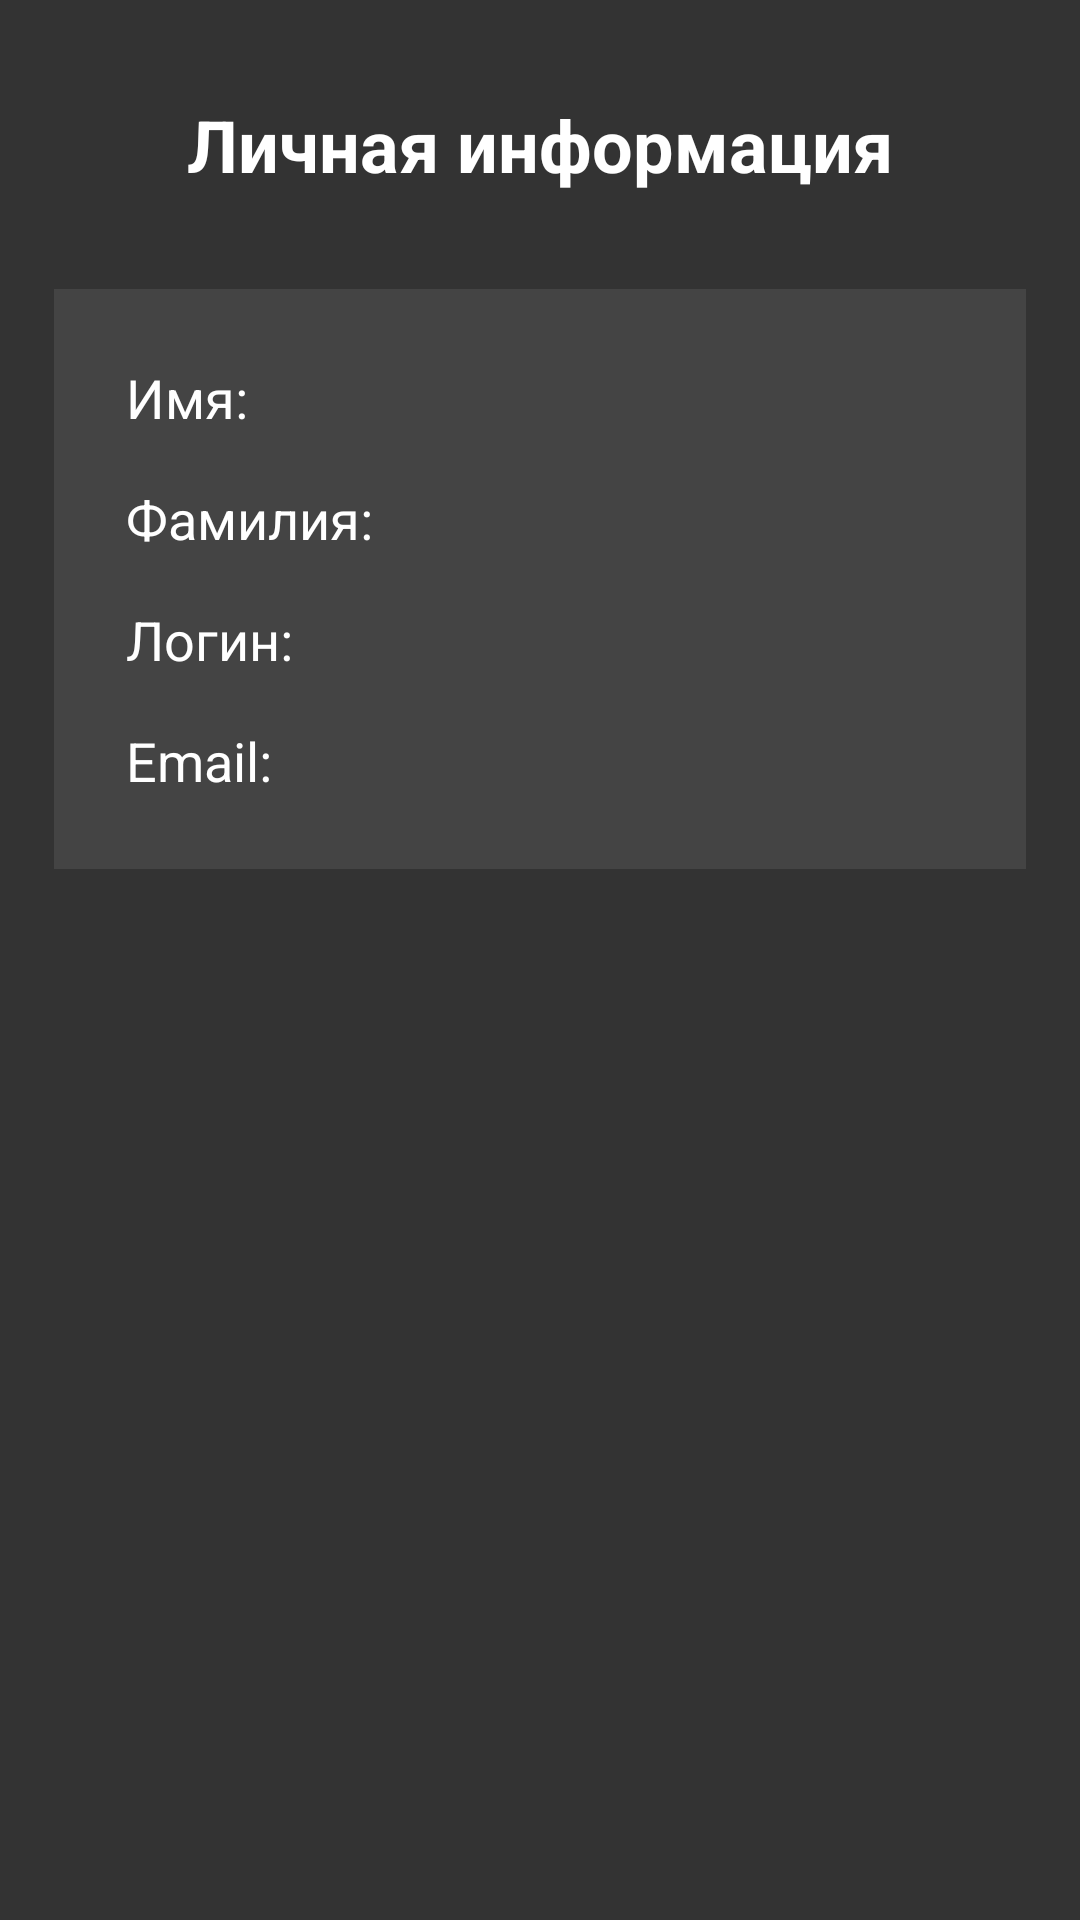

Layout XML and referenced resources for this Android screen:
<!-- AndroidManifest.xml: application theme Theme.Light -->
<!-- res/layout/fragment_profile.xml -->
<?xml version="1.0" encoding="utf-8"?>
<androidx.constraintlayout.widget.ConstraintLayout xmlns:android="http://schemas.android.com/apk/res/android"
    xmlns:app="http://schemas.android.com/apk/res-auto"
    xmlns:tools="http://schemas.android.com/tools"
    android:layout_width="match_parent"
    android:layout_height="match_parent"
    android:background="#333333"
    tools:context=".user.ProfileFragment">

    
    <TextView
        android:id="@+id/textViewTitle"
        android:layout_width="wrap_content"
        android:layout_height="wrap_content"
        android:text="Личная информация"
        android:textColor="#FFFFFF"
        android:textSize="24sp"
        android:textStyle="bold"
        android:paddingBottom="16dp"
        android:layout_marginTop="32dp"
    app:layout_constraintTop_toTopOf="parent"
    app:layout_constraintStart_toStartOf="parent"
    app:layout_constraintEnd_toEndOf="parent" />

    
    <androidx.constraintlayout.widget.ConstraintLayout
        android:id="@+id/infoBlock"
        android:layout_width="0dp"
        android:layout_height="wrap_content"
        android:background="#444444"
        android:padding="16dp"
        android:layout_marginTop="16dp"
    app:layout_constraintTop_toBottomOf="@id/textViewTitle"
    app:layout_constraintStart_toStartOf="parent"
    app:layout_constraintEnd_toEndOf="parent"
    app:layout_constraintWidth_percent="0.9">

    <TextView
        android:id="@+id/textViewName"
        android:layout_width="wrap_content"
        android:layout_height="wrap_content"
        android:text="Имя: "
        android:textColor="#FFFFFF"
        android:textSize="18sp"
        android:padding="8dp"
        app:layout_constraintTop_toTopOf="parent"
        app:layout_constraintStart_toStartOf="parent" />

    <TextView
        android:id="@+id/textViewLastName"
        android:layout_width="wrap_content"
        android:layout_height="wrap_content"
        android:text="Фамилия: "
        android:textColor="#FFFFFF"
        android:textSize="18sp"
        android:padding="8dp"
        app:layout_constraintTop_toBottomOf="@id/textViewName"
        app:layout_constraintStart_toStartOf="parent" />

    <TextView
        android:id="@+id/textViewUsername"
        android:layout_width="wrap_content"
        android:layout_height="wrap_content"
        android:text="Логин: "
        android:textColor="#FFFFFF"
        android:textSize="18sp"
        android:padding="8dp"
        app:layout_constraintTop_toBottomOf="@id/textViewLastName"
        app:layout_constraintStart_toStartOf="parent" />

    <TextView
        android:id="@+id/textViewEmail"
        android:layout_width="wrap_content"
        android:layout_height="wrap_content"
        android:text="Email: "
        android:textColor="#FFFFFF"
        android:textSize="18sp"
        android:padding="8dp"
        app:layout_constraintTop_toBottomOf="@id/textViewUsername"
        app:layout_constraintStart_toStartOf="parent"
        app:layout_constraintBottom_toBottomOf="parent" />
</androidx.constraintlayout.widget.ConstraintLayout>
    </androidx.constraintlayout.widget.ConstraintLayout>
<!-- resources referenced by this layout -->
<resources>
  <style name="Theme.Light" parent="Theme.AppCompat.Light.DarkActionBar">
  
  
      </style>
</resources>
